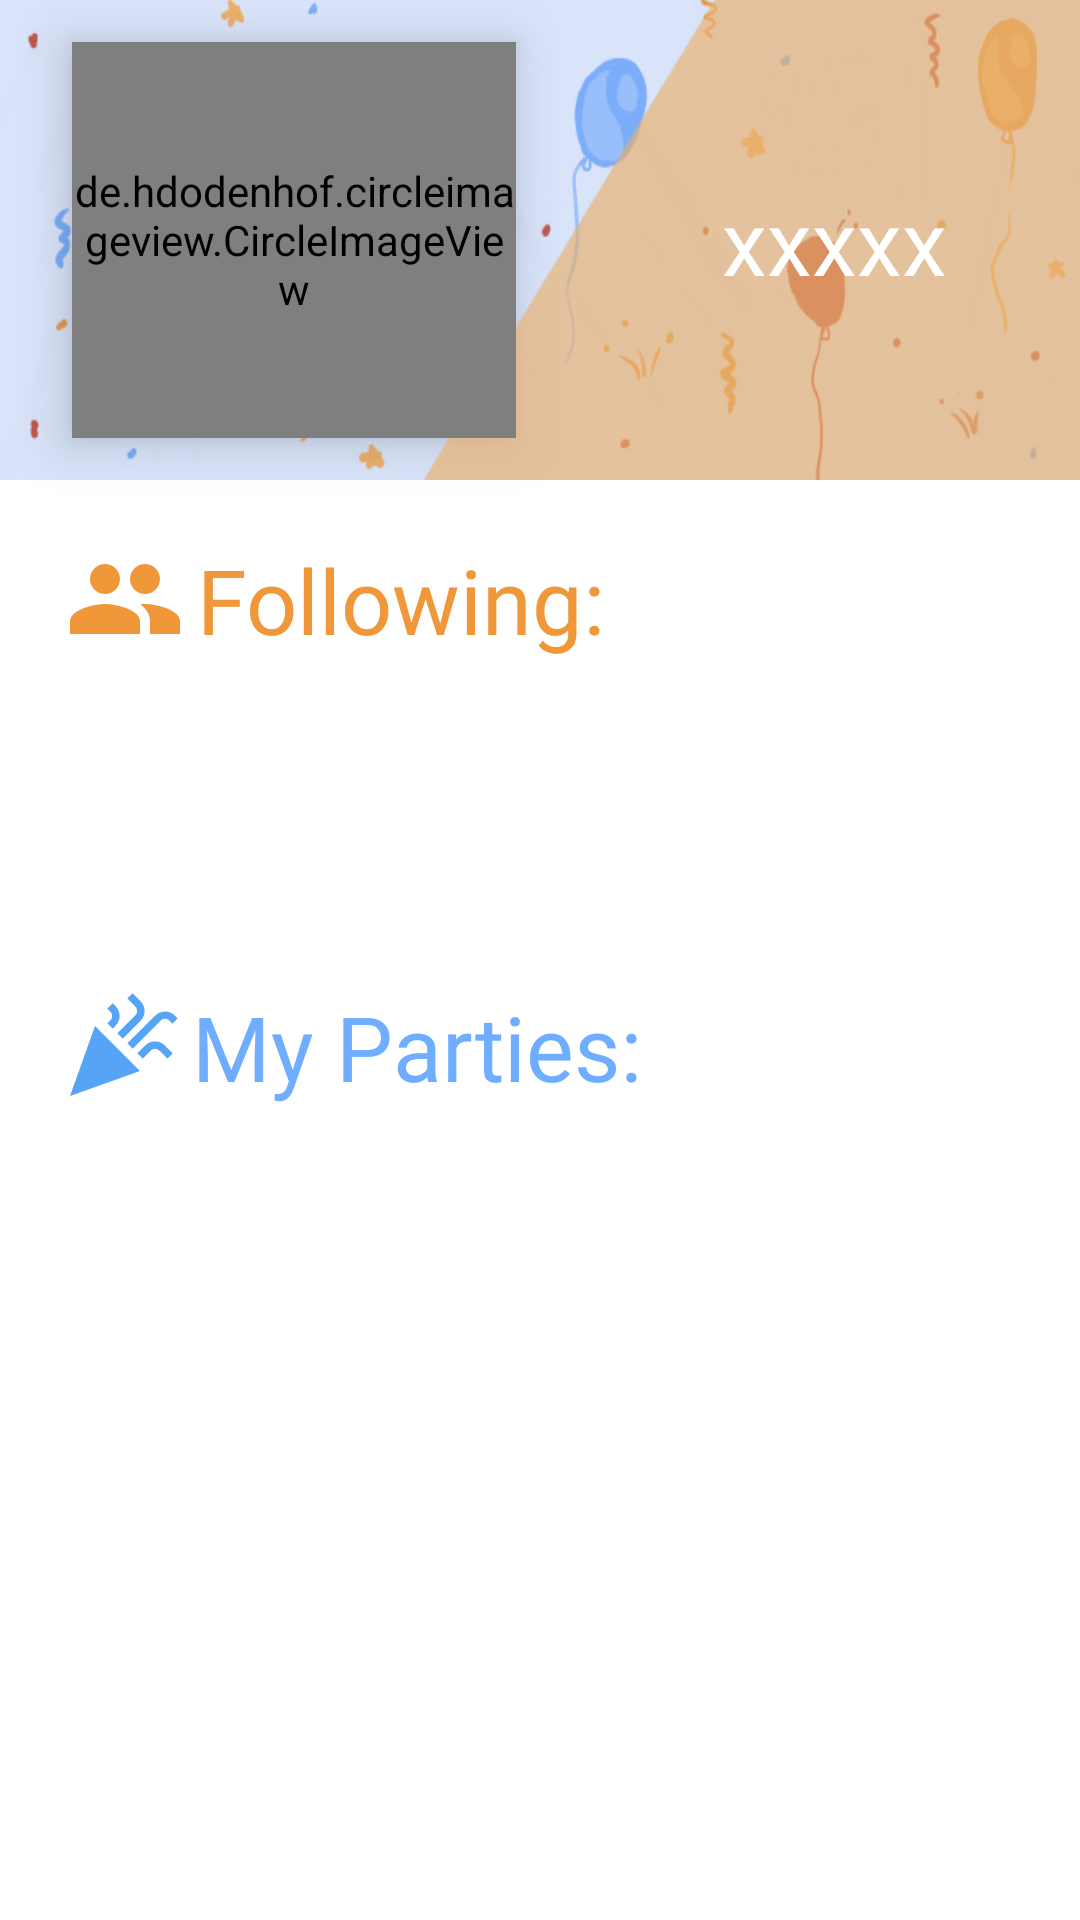

Write the Android layout XML for this screen, with the resource values it uses.
<!-- AndroidManifest.xml: application theme Theme.PartyApp -->
<!-- res/layout/my_profile_layout.xml -->
<?xml version="1.0" encoding="utf-8"?>
<androidx.constraintlayout.widget.ConstraintLayout xmlns:android="http://schemas.android.com/apk/res/android"
    xmlns:tools="http://schemas.android.com/tools"
    android:layout_width="match_parent"
    xmlns:app="http://schemas.android.com/apk/res-auto"
    android:layout_height="match_parent">


    <ImageView
        android:id="@+id/imageView2"
        android:layout_width="wrap_content"
        android:layout_height="160dp"
        android:background="@drawable/ballons"
        app:layout_constraintEnd_toEndOf="parent"
        app:layout_constraintStart_toStartOf="parent"
        app:layout_constraintTop_toTopOf="parent" />


    <ImageView
        android:layout_width="411dp"
        android:layout_height="160dp"
        android:alpha=".65"
        android:background="@drawable/yellowthing"
        android:elevation="10dp"
        app:layout_constraintBottom_toBottomOf="@+id/imageView2"
        app:layout_constraintEnd_toEndOf="@+id/imageView2"
        app:layout_constraintStart_toStartOf="@+id/imageView2"
        app:layout_constraintTop_toTopOf="@+id/imageView2" />

    <de.hdodenhof.circleimageview.CircleImageView
        android:id="@+id/profilepic"
        android:layout_width="148dp"
        android:layout_height="132dp"
        android:layout_marginStart="24dp"
        android:elevation="10dp"
        android:src="@drawable/profilepic1"
        app:layout_constraintBottom_toBottomOf="@+id/imageView2"
        app:layout_constraintStart_toStartOf="parent"
        app:layout_constraintTop_toTopOf="@+id/imageView2" />


    <TextView
        android:id="@+id/my_user_name"
        android:layout_width="wrap_content"
        android:layout_height="wrap_content"
        android:layout_marginTop="60dp"
        android:elevation="10dp"
        android:fontFamily="@font/simpsonfont"
        android:text="xxxxx"
        android:textColor="@color/white"
        android:textSize="30dp"
        app:layout_constraintEnd_toEndOf="parent"
        app:layout_constraintHorizontal_bias="0.845"
        app:layout_constraintStart_toStartOf="parent"
        app:layout_constraintTop_toTopOf="@+id/imageView2" />

    <TextView
        android:drawableStart="@drawable/following"
        android:drawableTint="@color/dark_yellow"
        android:gravity="bottom"
        android:id="@+id/button_following"
        android:layout_width="wrap_content"
        android:layout_height="wrap_content"
        android:layout_marginHorizontal="20dp"
        android:text="Following:"
        android:textSize="30dp"
        android:textColor="@color/dark_yellow"
        android:fontFamily="@font/msemibold"
        android:drawablePadding="4dp"
        app:layout_constraintBottom_toTopOf="@+id/recyclerviewFollowers"
        app:layout_constraintEnd_toEndOf="parent"
        app:layout_constraintHorizontal_bias="0.012"
        app:layout_constraintStart_toStartOf="parent"
        app:layout_constraintTop_toBottomOf="@+id/imageView2"
        app:layout_constraintVertical_bias="1.0" />

    <androidx.recyclerview.widget.RecyclerView
        android:id="@+id/recyclerviewFollowers"
        android:layout_width="170dp"
        android:layout_height="147dp"
        android:layout_marginHorizontal="20dp"
        android:layout_marginTop="60dp"
        app:layout_constraintEnd_toEndOf="parent"
        app:layout_constraintHorizontal_bias="0.008"
        app:layout_constraintStart_toStartOf="parent"
        app:layout_constraintTop_toBottomOf="@+id/imageView2" />

    <TextView
        android:layout_width="match_parent"
        android:drawableStart="@drawable/celebcone"
        android:layout_height="wrap_content"
        android:layout_marginHorizontal="20dp"
        android:drawablePadding="4dp"
        android:layout_marginBottom="0dp"
        android:text="My Parties:"
        android:textSize="30dp"
        android:textColor="@color/picture_blue"
        android:fontFamily="@font/msemibold"
        app:layout_constraintBottom_toTopOf="@+id/recyclerviewAllParties"
        app:layout_constraintEnd_toEndOf="parent"
        app:layout_constraintStart_toStartOf="parent" />

    <androidx.recyclerview.widget.RecyclerView
        android:id="@+id/recyclerviewAllParties"
        android:layout_width="364dp"
        android:layout_height="270dp"
        android:layout_marginHorizontal="22dp"
        app:layout_constraintBottom_toBottomOf="parent"
        app:layout_constraintEnd_toEndOf="parent"
        app:layout_constraintHorizontal_bias="0.489"
        app:layout_constraintStart_toStartOf="parent"
        app:layout_constraintTop_toBottomOf="@+id/recyclerviewFollowers"
        app:layout_constraintVertical_bias="0.653" />

</androidx.constraintlayout.widget.ConstraintLayout>
<!-- resources referenced by this layout -->
<resources>
  <color name="dark_yellow">#f0973a</color>
  <color name="picture_blue">#6eadff</color>
  <color name="white">#FFFFFFFF</color>
  <!-- drawable ballons: jpg bitmap (drawable, 33082 bytes) -->
  <!-- drawable celebcone (drawable) -->
  <vector android:height="40dp" android:tint="#56A4F5"
      android:viewportHeight="24" android:viewportWidth="24"
      android:width="40dp" xmlns:android="http://schemas.android.com/apk/res/android">
      <path android:fillColor="@android:color/white" android:pathData="M2,22l14,-5l-9,-9z"/>
      <path android:fillColor="@android:color/white" android:pathData="M14.53,12.53l5.59,-5.59c0.49,-0.49 1.28,-0.49 1.77,0l0.59,0.59l1.06,-1.06l-0.59,-0.59c-1.07,-1.07 -2.82,-1.07 -3.89,0l-5.59,5.59L14.53,12.53z"/>
      <path android:fillColor="@android:color/white" android:pathData="M10.06,6.88L9.47,7.47l1.06,1.06l0.59,-0.59c1.07,-1.07 1.07,-2.82 0,-3.89l-0.59,-0.59L9.47,4.53l0.59,0.59C10.54,5.6 10.54,6.4 10.06,6.88z"/>
      <path android:fillColor="@android:color/white" android:pathData="M17.06,11.88l-1.59,1.59l1.06,1.06l1.59,-1.59c0.49,-0.49 1.28,-0.49 1.77,0l1.61,1.61l1.06,-1.06l-1.61,-1.61C19.87,10.81 18.13,10.81 17.06,11.88z"/>
      <path android:fillColor="@android:color/white" android:pathData="M15.06,5.88l-3.59,3.59l1.06,1.06l3.59,-3.59c1.07,-1.07 1.07,-2.82 0,-3.89l-1.59,-1.59l-1.06,1.06l1.59,1.59C15.54,4.6 15.54,5.4 15.06,5.88z"/>
  </vector>
  <!-- drawable following (drawable) -->
  <vector android:height="40dp" android:tint="#EAA051"
      android:viewportHeight="24" android:viewportWidth="24"
      android:width="40dp" xmlns:android="http://schemas.android.com/apk/res/android">
      <path android:fillColor="@android:color/white" android:pathData="M16,11c1.66,0 2.99,-1.34 2.99,-3S17.66,5 16,5c-1.66,0 -3,1.34 -3,3s1.34,3 3,3zM8,11c1.66,0 2.99,-1.34 2.99,-3S9.66,5 8,5C6.34,5 5,6.34 5,8s1.34,3 3,3zM8,13c-2.33,0 -7,1.17 -7,3.5L1,19h14v-2.5c0,-2.33 -4.67,-3.5 -7,-3.5zM16,13c-0.29,0 -0.62,0.02 -0.97,0.05 1.16,0.84 1.97,1.97 1.97,3.45L17,19h6v-2.5c0,-2.33 -4.67,-3.5 -7,-3.5z"/>
  </vector>
  <!-- drawable yellowthing: png bitmap (drawable-v24, 7441 bytes) -->
  <style name="Theme.PartyApp" parent="Theme.MaterialComponents.DayNight.DarkActionBar">
          
          <item name="colorPrimary">@color/blueSoft</item>
          <item name="colorPrimaryVariant">@color/blueSoft</item>
          <item name="colorOnPrimary">@color/blueOrigin</item>
          
          <item name="colorSecondary">@color/teal_200</item>
          <item name="colorSecondaryVariant">@color/teal_700</item>
          <item name="colorOnSecondary">@color/black</item>
          
          <item name="android:statusBarColor" tools:targetApi="l">?attr/colorPrimaryVariant</item>
          
  
          
          <item name="windowActionBar">false</item>
          <item name="windowNoTitle">true</item>
  
      </style>
  <color name="blueSoft">#aeccfc</color>
  <color name="blueOrigin">#5482FC</color>
  <color name="teal_200">#FF03DAC5</color>
  <color name="teal_700">#FF018786</color>
  <color name="black">#FF000000</color>
</resources>
